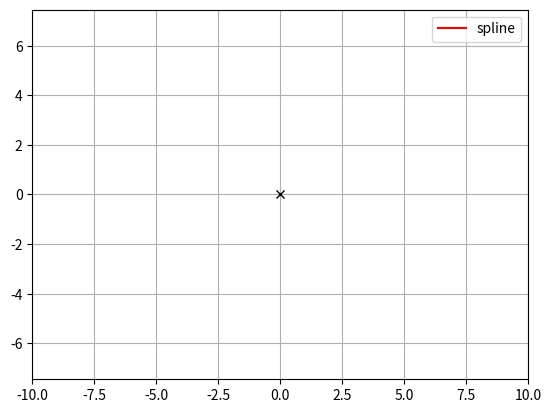

This chart was generated by the following Python code:
import scipy
import scipy.interpolate as si

import matplotlib.pyplot as plt
import numpy as np

import os

from matplotlib.backend_bases import MouseButton

def bspline(cv, n=100, degree=3, periodic=False):
    """ Calculate n samples on a bspline

        cv :      Array ov control vertices
        n  :      Number of samples to return
        degree:   Curve degree
        periodic: True - Curve is closed
                  False - Curve is open
    """

    # If periodic, extend the point array by count+degree+1
    cv = np.asarray(cv)
    count = len(cv)

    if periodic:
        factor, fraction = divmod(count+degree+1, count)
        cv = np.concatenate((cv,) * factor + (cv[:fraction],))
        count = len(cv)
        degree = np.clip(degree,1,degree)

    # If opened, prevent degree from exceeding count-1
    else:
        degree = np.clip(degree,1,count-1)


    # Calculate knot vector
    kv = None
    if periodic:
        kv = np.arange(0-degree,count+degree+degree-1,dtype='int')
    else:
        kv = np.concatenate(([0]*degree, np.arange(count-degree+1), [count-degree]*degree))


    # Calculate query range
    u = np.linspace(periodic,(count-degree),n)


    # Calculate result
    return np.array(si.splev(u, (kv,cv.T,degree))).T



def on_move(event):
    if event.inaxes:
        print(f'data coords {event.xdata} {event.ydata},',
              f'pixel coords {event.x} {event.y}')


def on_close(event):
    global spline_points

    np.savetxt("./theseus_tests/theseus_tum_vi/spline_points.txt", spline_points)

def on_click(event):
    if event.button is MouseButton.LEFT:
        # print('disconnecting callback')
        # plt.disconnect(binding_id)
        if None not in [event.xdata, event.ydata]:
            global control_points
            control_points = np.concatenate((control_points, np.array([[event.xdata, event.ydata]])))

    print(control_points)
    control[0].set_data(control_points.transpose())

    global spline_points
    spline_points = bspline(control_points, 100*len(control_points), 4)
    spline[0].set_data(spline_points[:,0], spline_points[:,1])

    plt.show()


def generate_batch_of_splines(out_path, B = 10, n_control_points = 100, n_pts_spline_segment = 100):
    # B - batch size
    # n_control_points - number of control verticies of B-spline
    # n_pts_spline_segment - number of points for each spline segement

    os.makedirs(out_path, exist_ok=True)
    # TODO clean up directory for each run

    for b in range(B):
        rnd_pts = np.random.uniform(-5,5,size=(n_control_points,2))

        rnd_pts[:,0] = np.linspace(0,20,n_control_points)

        spline_points = bspline(rnd_pts,n_control_points*n_pts_spline_segment,3)

        plt.plot(spline_points[:,0],spline_points[:,1])

        np.savetxt(f'{out_path}/spline_{b}.txt',spline_points)

    plt.grid()
    plt.title('Generated batch of trajectories')
    plt.axis('equal')
    plt.show()


if __name__ == "__main__":
    
    fig, ax = plt.subplots()
    control_points = np.array([[0,0]])
    spline_points = np.array([[0,0]])

    control = ax.plot(control_points[:,0], control_points[:,1], 'x', color='black')
    spline = ax.plot([],[], label='spline', color='red')
    ax.axis('equal')
    ax.set_xlim(-10, 10)
    ax.set_ylim(-10, 10)

    binding_id = plt.connect('motion_notify_event', on_move)
    plt.connect('button_press_event', on_click)
    plt.connect('close_event', on_close)
    plt.grid()
    plt.legend()
    plt.show()